Labelled photos from "data", an image-classification folder in Cristinamulas/transfer_learning_keras. The possible labels are: cardboard, chips, metal, plastic.

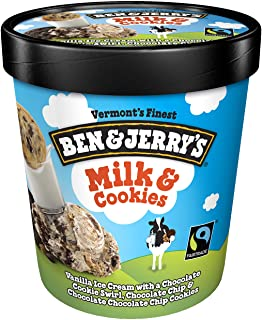
Label: cardboard

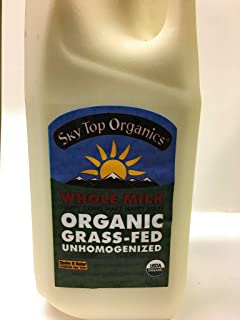
Label: plastic

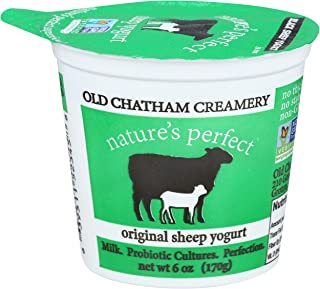
Label: plastic

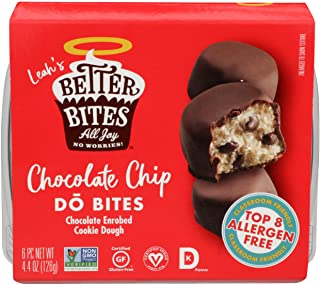
Label: cardboard

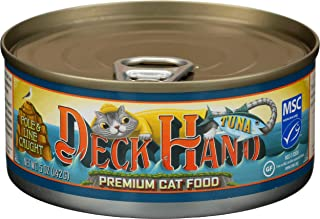
Label: metal

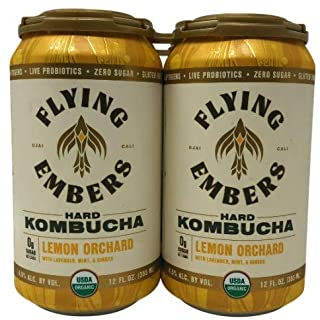
Label: metal
